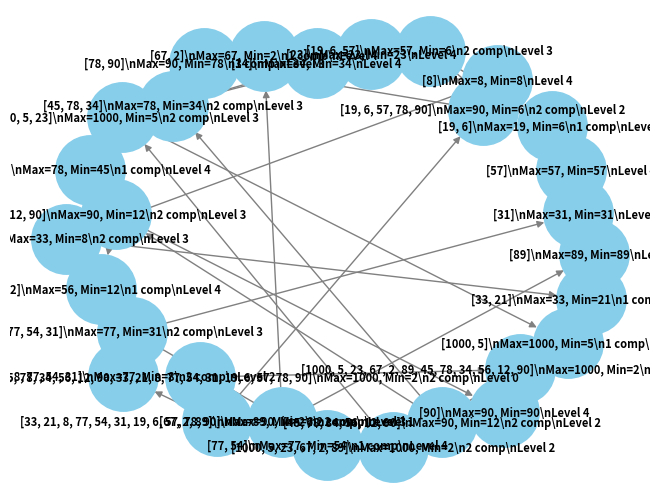

Source code (Python):
import matplotlib.pyplot as plt
import networkx as nx
import os

def maxmin_select(arr, low, high, G=None, parent=None, level=0):
    if G is None:
        G = nx.DiGraph()

    node_id = f"{low}-{high}"
    node_label = f"[{', '.join(map(str, arr[low:high + 1]))}]\\nLevel {level}"
    G.add_node(node_id, label=node_label)

    if parent:
        G.add_edge(parent, node_id)

    if low == high:
        G.nodes[node_id]['label'] = f"[{arr[low]}]\\nMax={arr[low]}, Min={arr[low]}\\nLevel {level}"
        return arr[low], arr[low], G

    if high == low + 1:
        if arr[low] > arr[high]:
            max_val, min_val = arr[low], arr[high]
        else:
            max_val, min_val = arr[high], arr[low]
        G.nodes[node_id]['label'] = f"[{arr[low]}, {arr[high]}]\\nMax={max_val}, Min={min_val}\\n1 comp\\nLevel {level}"
        return max_val, min_val, G

    mid = (low + high) // 2
    max1, min1, G = maxmin_select(arr, low, mid, G, node_id, level + 1)
    max2, min2, G = maxmin_select(arr, mid + 1, high, G, node_id, level + 1)

    final_max = max(max1, max2)
    final_min = min(min1, min2)
    G.nodes[node_id]['label'] = f"[{', '.join(map(str, arr[low:high + 1]))}]\\nMax={final_max}, Min={final_min}\\n2 comp\\nLevel {level}"

    return final_max, final_min, G

def find_max_min(arr):
    if not arr:
        return None, None, None
    max_val, min_val, G = maxmin_select(arr, 0, len(arr) - 1)

    if not os.path.exists('assets'):
        os.makedirs('assets')

    pos = nx.spring_layout(G, k=50)  # Ajusta o espaçamento dos nós
    labels = nx.get_node_attributes(G, 'label')
    nx.draw(G, pos, with_labels=True, labels=labels, node_size=2500, node_color='skyblue', font_size=8, font_color='black', font_weight='bold', edge_color='gray')
    plt.savefig('assets/diagrama_maxmin.png')
    plt.close()

    return max_val, min_val

if __name__ == "__main__":
    arr = [1000, 5, 23, 67, 2, 89, 45, 78, 34, 56, 12, 90, 33, 21, 8, 77, 54, 31, 19, 6,57,78, 90]
    maximum, minimum = find_max_min(arr)
    print(f"Array: {arr}")
    print(f"Max: {maximum}, Min: {minimum}")
    print("Diagrama gerado em 'assets/diagrama_maxmin.png'")
